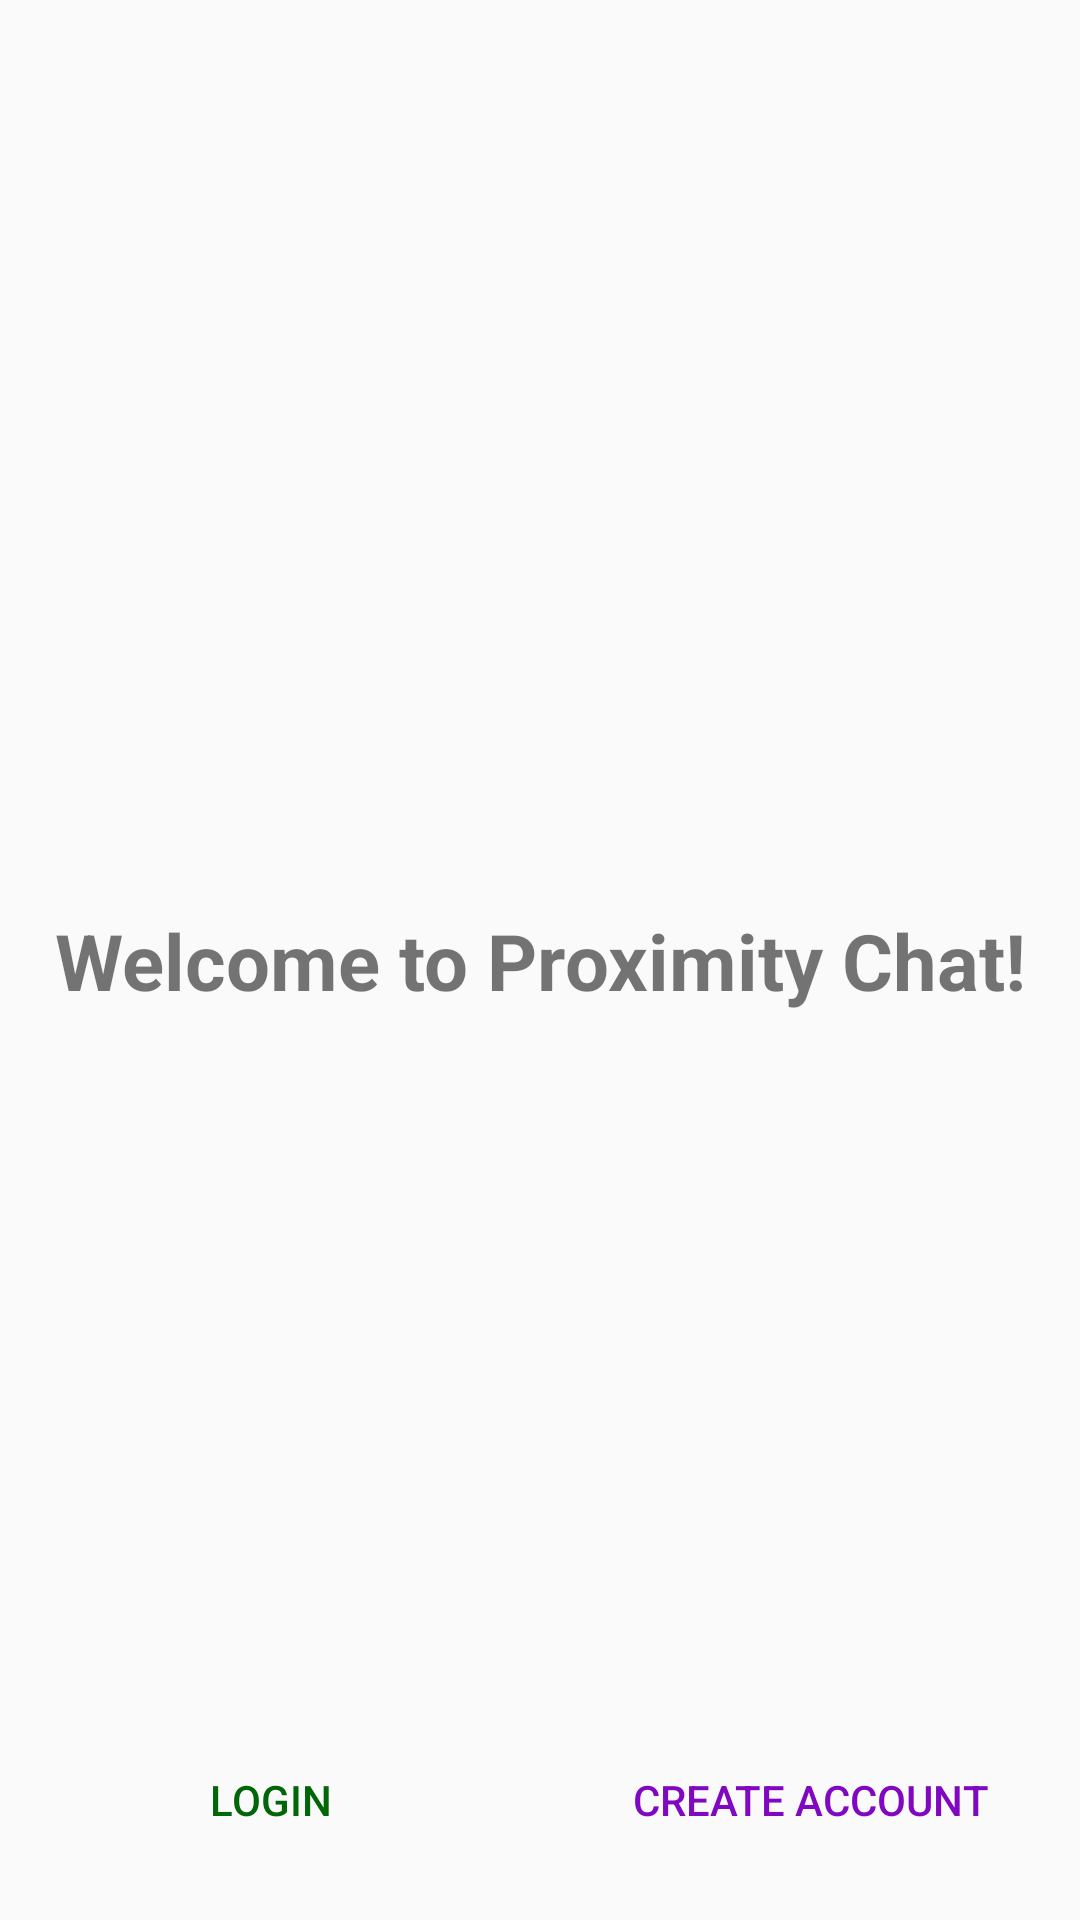

The Android layout XML behind this screen, and the referenced resources:
<!-- AndroidManifest.xml: application theme Theme.AppCompat.Light.NoActionBar -->
<!-- res/layout/activity_welcome.xml -->
<?xml version="1.0" encoding="utf-8"?>
<androidx.constraintlayout.widget.ConstraintLayout xmlns:android="http://schemas.android.com/apk/res/android"
    xmlns:app="http://schemas.android.com/apk/res-auto"
    xmlns:tools="http://schemas.android.com/tools"
    android:layout_width="match_parent"
    android:layout_height="match_parent"
    tools:context=".WelcomeActivity">

    <TextView
        android:id="@+id/textView2"
        android:layout_width="wrap_content"
        android:layout_height="wrap_content"
        android:text="Welcome to Proximity Chat!"
        android:textAlignment="center"
        android:textSize="26dp"
        android:textStyle="bold"
        app:layout_constraintBottom_toBottomOf="parent"
        app:layout_constraintEnd_toEndOf="parent"
        app:layout_constraintStart_toStartOf="parent"
        app:layout_constraintTop_toTopOf="parent" />

    <LinearLayout
        android:layout_width="match_parent"
        android:layout_height="wrap_content"
        android:orientation="horizontal"
        android:weightSum="1"
        app:layout_constraintBottom_toBottomOf="parent"
        app:layout_constraintEnd_toEndOf="parent"
        app:layout_constraintHorizontal_bias="0.0"
        app:layout_constraintStart_toStartOf="parent">

        <Button
            android:id="@+id/saveChanges"
            style="?android:attr/buttonBarButtonStyle"
            android:layout_width="0dp"
            android:layout_height="wrap_content"
            android:layout_marginBottom="16dp"
            android:layout_weight="0.5"
            android:text="@string/login"
            android:textColor="#006607" />


        <Button
            android:id="@+id/createAccountButton"
            style="?android:attr/buttonBarButtonStyle"
            android:layout_width="0dp"
            android:layout_height="wrap_content"
            android:layout_marginBottom="16dp"
            android:layout_weight="0.5"
            android:text="@string/create_account"
            android:textColor="#8008C0" />
    </LinearLayout>

</androidx.constraintlayout.widget.ConstraintLayout>
<!-- resources referenced by this layout -->
<resources>
  <string name="create_account">Create Account</string>
  <string name="login">Login</string>
</resources>
